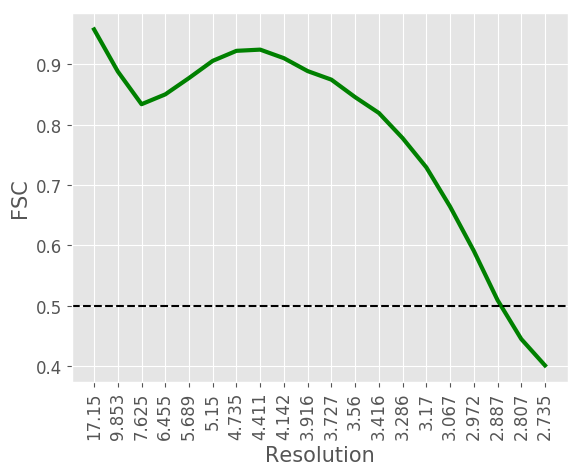

The file beside this chart, header and first rows:
#resolution, fsc
17.15, 0.9581
9.853, 0.8884
7.625, 0.8341
6.455, 0.8504
5.689, 0.8775
5.15, 0.906
4.735, 0.9226
4.411, 0.9246
4.142, 0.9104
3.916, 0.889
3.727, 0.8748
3.56, 0.8458
3.416, 0.8196
3.286, 0.7779
3.17, 0.7294
3.067, 0.6644
2.972, 0.591
2.887, 0.5094
2.807, 0.4448
2.735, 0.401
